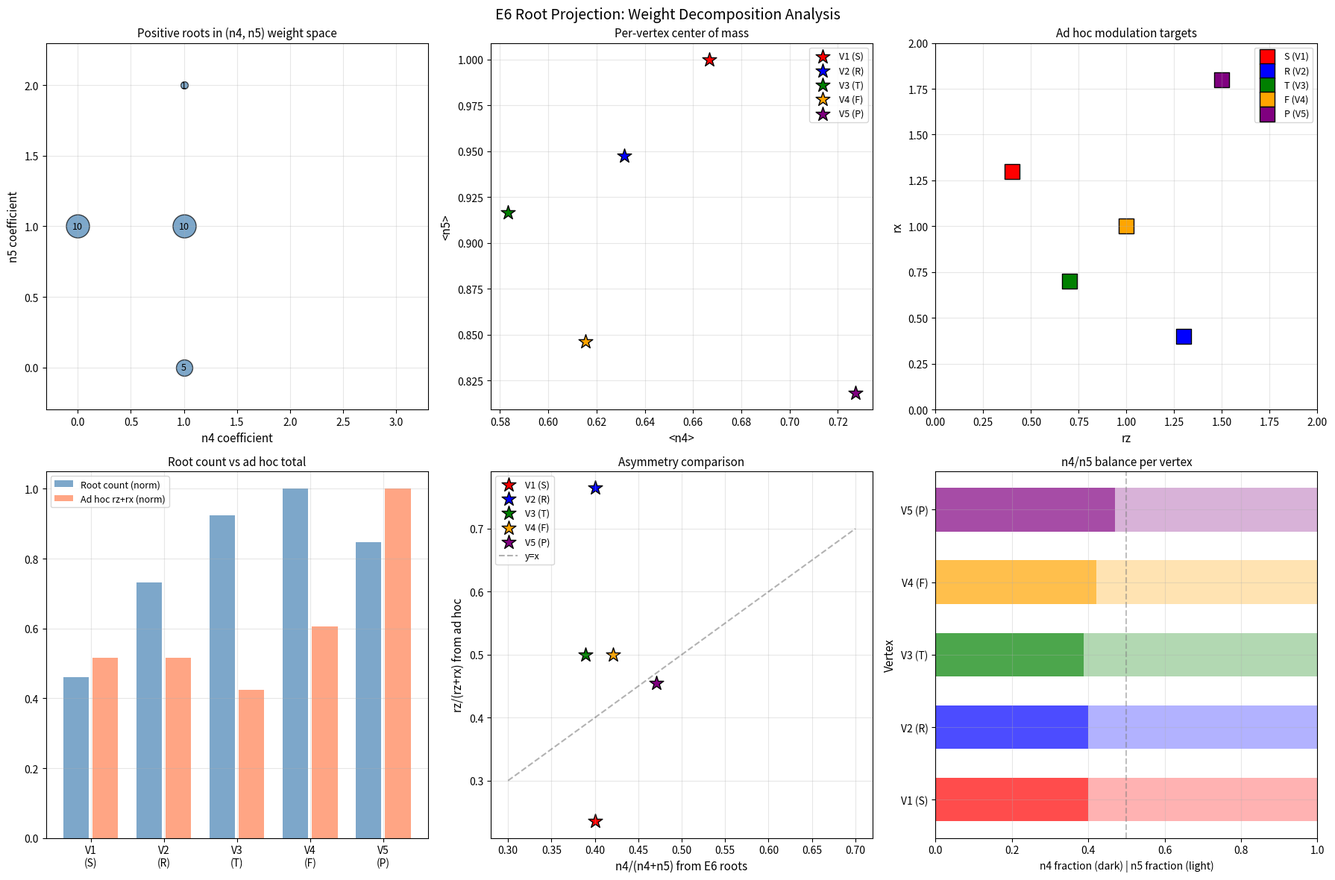

Write Python code to recreate this figure. (Note: this script raises an exception after producing the figure.)
#!/usr/bin/env python3
"""
E6 ROOT PROJECTION — WEIGHT DECOMPOSITION APPROACH
====================================================
Key insight from v1: V2(alpha) = n4*V2(alpha4) + n5*V2(alpha5)
since alpha0...alpha3 project to zero in V2.

So the modulation factors are entirely determined by the distribution
of (n4, n5) coefficients across roots grouped by pentachoric vertex.

This script:
1. Computes the (n4, n5) weight for every positive root
2. Groups roots by which pentachoric vertex they involve
3. Extracts the per-vertex weight structure
4. Tests whether (n4, n5) ratios reproduce the ad hoc (Rz, Rx) modulation
5. Explores all reasonable identification schemes (not just one)
"""
import numpy as np
from scipy.linalg import cholesky, null_space
import matplotlib
matplotlib.use('Agg')
import matplotlib.pyplot as plt
from itertools import permutations
import os

OUT = "C:/Users/selin/merkabit_results/montgomery_comparison"

# ============================================================================
# E6 ROOT SYSTEM (same as v1)
# ============================================================================
CARTAN = np.array([
    [ 2, -1,  0,  0,  0,  0],
    [-1,  2, -1,  0,  0,  0],
    [ 0, -1,  2, -1,  0, -1],
    [ 0,  0, -1,  2, -1,  0],
    [ 0,  0,  0, -1,  2,  0],
    [ 0,  0, -1,  0,  0,  2]
], dtype=float)

L_chol = cholesky(CARTAN, lower=True)
SIMPLE_ROOTS = L_chol.copy()

def generate_positive_roots():
    roots = set()
    for i in range(6):
        r = [0]*6; r[i] = 1
        roots.add(tuple(r))
    changed = True
    while changed:
        changed = False
        to_add = []
        for rt in list(roots):
            n = np.array(rt, dtype=int)
            for i in range(6):
                inner = sum(n[j] * CARTAN[j, i] for j in range(6))
                if inner < 0:
                    new_n = list(n)
                    new_n[i] += 1
                    new_t = tuple(new_n)
                    if new_t not in roots and all(c >= 0 for c in new_n):
                        to_add.append(new_t)
                        changed = True
        for r in to_add:
            roots.add(r)
    return sorted(roots)

def to_euclid(coeffs):
    return sum(coeffs[i] * SIMPLE_ROOTS[i] for i in range(6))

def build_subspace_decomposition():
    V4_raw = SIMPLE_ROOTS[:4]
    Q4, _ = np.linalg.qr(V4_raw.T)
    V2 = null_space(Q4.T)
    return Q4, V2

def map_root_to_vertices(coeffs):
    n = np.array(coeffs[:6], dtype=int)
    a4_support = set()
    for k in range(4):
        if n[k] > 0:
            a4_support.add(k+1)
            a4_support.add(k+2)
    if len(a4_support) == 0:
        extra_support = set()
        if n[4] > 0:
            extra_support.add(4)
            extra_support.add(5)
        if n[5] > 0:
            extra_support.add(3)
            extra_support.add(4)
        return extra_support
    return a4_support

# ============================================================================
# MAIN COMPUTATION
# ============================================================================
if __name__ == '__main__':
    print("=" * 70)
    print("E6 ROOT PROJECTION — WEIGHT DECOMPOSITION")
    print("=" * 70)

    pos_root_coeffs = generate_positive_roots()
    Q4, V2 = build_subspace_decomposition()

    # Verify V2 structure
    alpha4_v2 = V2.T @ to_euclid(np.array([0,0,0,0,1,0], dtype=float))
    alpha5_v2 = V2.T @ to_euclid(np.array([0,0,0,0,0,1], dtype=float))
    print(f"\nalpha_4 V2 projection: ({alpha4_v2[0]:.6f}, {alpha4_v2[1]:.6f}), |V2| = {np.linalg.norm(alpha4_v2):.6f}")
    print(f"alpha_5 V2 projection: ({alpha5_v2[0]:.6f}, {alpha5_v2[1]:.6f}), |V2| = {np.linalg.norm(alpha5_v2):.6f}")

    cos_angle = np.dot(alpha4_v2, alpha5_v2) / (np.linalg.norm(alpha4_v2) * np.linalg.norm(alpha5_v2))
    angle_45 = np.arccos(np.clip(cos_angle, -1, 1))
    print(f"Angle between alpha_4 and alpha_5 in V2: {angle_45*180/np.pi:.4f} deg")
    print(f"cos(angle) = {cos_angle:.6f}")
    # Check if cos = -sqrt(6)/4
    print(f"-sqrt(6)/4 = {-np.sqrt(6)/4:.6f}")
    print(f"EXACT? {np.isclose(cos_angle, -np.sqrt(6)/4)}")

    # ================================================================
    # (n4, n5) WEIGHT DECOMPOSITION
    # ================================================================
    print(f"\n{'='*70}")
    print(f"(n4, n5) WEIGHT DECOMPOSITION")
    print(f"{'='*70}")

    root_data = []
    n4n5_groups = {}

    for coeffs in pos_root_coeffs:
        n = np.array(coeffs, dtype=int)
        n4, n5 = int(n[4]), int(n[5])
        vertices = map_root_to_vertices(coeffs)
        rd = {
            'coeffs': coeffs,
            'n4': n4, 'n5': n5,
            'vertices': vertices,
            'is_a4': (n4 == 0 and n5 == 0),
        }
        root_data.append(rd)

        key = (n4, n5)
        if key not in n4n5_groups:
            n4n5_groups[key] = []
        n4n5_groups[key].append(rd)

    print(f"\nDistinct (n4, n5) values in positive roots:")
    for key in sorted(n4n5_groups.keys()):
        group = n4n5_groups[key]
        print(f"  ({key[0]}, {key[1]}): {len(group)} roots")

    # ================================================================
    # PER-VERTEX WEIGHT STATISTICS
    # ================================================================
    print(f"\n{'='*70}")
    print(f"PER-VERTEX (n4, n5) STATISTICS")
    print(f"{'='*70}")

    gate_names = ['S', 'R', 'T', 'F', 'P']
    ad_hoc = {
        'S': {'rz': 0.4, 'rx': 1.3},
        'R': {'rz': 1.3, 'rx': 0.4},
        'T': {'rz': 0.7, 'rx': 0.7},
        'F': {'rz': 1.0, 'rx': 1.0},
        'P': {'rz': 1.5, 'rx': 1.8},
    }

    vertex_stats = {}
    for vertex in range(1, 6):
        gate = gate_names[vertex - 1]
        involved = [rd for rd in root_data if vertex in rd['vertices'] and not rd['is_a4']]

        n4_vals = [rd['n4'] for rd in involved]
        n5_vals = [rd['n5'] for rd in involved]

        total_n4 = sum(n4_vals)
        total_n5 = sum(n5_vals)
        mean_n4 = np.mean(n4_vals) if len(n4_vals) > 0 else 0
        mean_n5 = np.mean(n5_vals) if len(n5_vals) > 0 else 0

        # (n4, n5) distribution
        n4n5_dist = {}
        for rd in involved:
            key = (rd['n4'], rd['n5'])
            n4n5_dist[key] = n4n5_dist.get(key, 0) + 1

        vertex_stats[vertex] = {
            'gate': gate,
            'count': len(involved),
            'total_n4': total_n4,
            'total_n5': total_n5,
            'mean_n4': mean_n4,
            'mean_n5': mean_n5,
            'n4n5_dist': n4n5_dist,
        }

        print(f"\n  Vertex {vertex} ({gate}): {len(involved)} extra roots")
        print(f"    Total n4 = {total_n4}, Total n5 = {total_n5}")
        print(f"    Mean  n4 = {mean_n4:.4f}, Mean  n5 = {mean_n5:.4f}")
        print(f"    n4/(n4+n5) = {total_n4/(total_n4+total_n5):.4f}" if (total_n4+total_n5) > 0 else "")
        print(f"    Distribution:")
        for key in sorted(n4n5_dist.keys()):
            print(f"      (n4={key[0]}, n5={key[1]}): {n4n5_dist[key]} roots")

    # ================================================================
    # COMPARISON TABLE: Various mappings
    # ================================================================
    print(f"\n{'='*70}")
    print(f"COMPARISON: WEIGHT STATISTICS vs AD HOC")
    print(f"{'='*70}")

    print(f"\n  {'Gate':>6} | {'Vertex':>7} | {'mean_n4':>8} | {'mean_n5':>8} | {'n4/(n4+n5)':>12} | {'ad_hoc_rz':>10} | {'ad_hoc_rx':>10}")
    print(f"  {'-'*75}")
    for vertex in range(1, 6):
        s = vertex_stats[vertex]
        frac = s['total_n4']/(s['total_n4']+s['total_n5']) if (s['total_n4']+s['total_n5']) > 0 else 0
        gate = s['gate']
        ah = ad_hoc[gate]
        print(f"  {gate:>6} | {vertex:>7} | {s['mean_n4']:>8.4f} | {s['mean_n5']:>8.4f} | {frac:>12.4f} | {ah['rz']:>10.1f} | {ah['rx']:>10.1f}")

    # ================================================================
    # TRY ALL POSSIBLE MAPPINGS
    # ================================================================
    print(f"\n{'='*70}")
    print(f"EXHAUSTIVE MAP SEARCH")
    print(f"{'='*70}")
    print(f"Testing all possible identifications of (n4, n5) with (rz, rx)")
    print(f"and all vertex-to-gate permutations.\n")

    # Observable per vertex: mean_n4, mean_n5, total_n4, total_n5, count,
    # ratio n4/(n4+n5), count/total_count

    # Ad hoc targets for each gate
    target = np.array([[0.4, 1.3],  # S
                       [1.3, 0.4],  # R
                       [0.7, 0.7],  # T
                       [1.0, 1.0],  # F
                       [1.5, 1.8]]) # P

    # Observables to try: for each vertex, define two numbers that might map to (rz, rx)
    obs_methods = {}

    # Method 1: (mean_n4, mean_n5)
    obs_methods['mean_n4_n5'] = np.array([[vertex_stats[v]['mean_n4'], vertex_stats[v]['mean_n5']] for v in range(1, 6)])

    # Method 2: (mean_n5, mean_n4) [swap]
    obs_methods['mean_n5_n4'] = np.array([[vertex_stats[v]['mean_n5'], vertex_stats[v]['mean_n4']] for v in range(1, 6)])

    # Method 3: (total_n4, total_n5)
    obs_methods['total_n4_n5'] = np.array([[vertex_stats[v]['total_n4'], vertex_stats[v]['total_n5']] for v in range(1, 6)])

    # Method 4: (count, n4/(n4+n5))
    obs_methods['count_ratio'] = np.array([
        [vertex_stats[v]['count'],
         vertex_stats[v]['total_n4']/(vertex_stats[v]['total_n4']+vertex_stats[v]['total_n5']) if (vertex_stats[v]['total_n4']+vertex_stats[v]['total_n5'])>0 else 0]
        for v in range(1, 6)])

    # Method 5: Use ABSENT vertex approach — roots NOT involving vertex v
    absent_stats = {}
    for vertex in range(1, 6):
        active = [rd for rd in root_data if vertex not in rd['vertices'] and not rd['is_a4']]
        n4_vals = [rd['n4'] for rd in active]
        n5_vals = [rd['n5'] for rd in active]
        absent_stats[vertex] = {
            'count': len(active),
            'mean_n4': np.mean(n4_vals) if len(n4_vals) > 0 else 0,
            'mean_n5': np.mean(n5_vals) if len(n5_vals) > 0 else 0,
            'total_n4': sum(n4_vals),
            'total_n5': sum(n5_vals),
        }

    obs_methods['absent_mean_n4_n5'] = np.array([[absent_stats[v]['mean_n4'], absent_stats[v]['mean_n5']] for v in range(1, 6)])
    obs_methods['absent_mean_n5_n4'] = np.array([[absent_stats[v]['mean_n5'], absent_stats[v]['mean_n4']] for v in range(1, 6)])
    obs_methods['absent_total_n4_n5'] = np.array([[absent_stats[v]['total_n4'], absent_stats[v]['total_n5']] for v in range(1, 6)])

    # Method: use count of extra roots per vertex (size of representation slice)
    # and the n5/n4 ratio as asymmetry measure
    obs_methods['count_and_n5overn4'] = np.array([
        [vertex_stats[v]['count'],
         vertex_stats[v]['total_n5']/(vertex_stats[v]['total_n4']+0.01)]
        for v in range(1, 6)])

    # For each observable method, try:
    # 1. Linear fit: find best a, b such that obs = a * target + b
    # 2. Ratio fit: normalize both to mean=1, compare

    best_score = np.inf
    best_method = None
    best_perm = None
    best_swap = None

    for method_name, obs in obs_methods.items():
        # Try all 5! permutations of vertex-to-gate mapping
        # AND both (rz, rx) orderings
        for perm in permutations(range(5)):
            for swap in [False, True]:
                t = target[list(perm)]
                if swap:
                    t = t[:, ::-1]

                # Normalize both to have same mean and std in each column
                obs_norm = np.zeros_like(obs)
                t_norm = np.zeros_like(t)
                for col in range(2):
                    o_mean, o_std = obs[:, col].mean(), obs[:, col].std()
                    t_mean, t_std = t[:, col].mean(), t[:, col].std()
                    if o_std > 1e-10 and t_std > 1e-10:
                        obs_norm[:, col] = (obs[:, col] - o_mean) / o_std
                        t_norm[:, col] = (t[:, col] - t_mean) / t_std
                    else:
                        obs_norm[:, col] = 0
                        t_norm[:, col] = 0

                # Score: sum of squared differences
                score = np.sum((obs_norm - t_norm)**2)
                if score < best_score:
                    best_score = score
                    best_method = method_name
                    best_perm = perm
                    best_swap = swap

    print(f"  Best normalized match:")
    print(f"    Method: {best_method}")
    print(f"    Vertex permutation: {best_perm} (vertex {[p+1 for p in best_perm]} -> gates {gate_names})")
    print(f"    Swap (rz, rx): {best_swap}")
    print(f"    Score: {best_score:.4f} (0 = perfect)")

    # Show the best match in detail
    obs = obs_methods[best_method]
    t = target[list(best_perm)]
    if best_swap:
        t = t[:, ::-1]

    print(f"\n  {'Vertex':>8} | {'Obs col1':>10} | {'Obs col2':>10} | {'Target rz':>10} | {'Target rx':>10}")
    print(f"  {'-'*55}")
    for v in range(5):
        print(f"  {v+1:>8} | {obs[v, 0]:>10.4f} | {obs[v, 1]:>10.4f} | {t[v, 0]:>10.2f} | {t[v, 1]:>10.2f}")

    # Pearson correlations
    from scipy import stats
    r1, p1 = stats.pearsonr(obs[:, 0], t[:, 0])
    r2, p2 = stats.pearsonr(obs[:, 1], t[:, 1])
    r_all, p_all = stats.pearsonr(obs.flatten(), t.flatten())
    print(f"\n  Pearson r (col1): {r1:.4f} (p={p1:.4f})")
    print(f"  Pearson r (col2): {r2:.4f} (p={p2:.4f})")
    print(f"  Pearson r (all):  {r_all:.4f} (p={p_all:.4f})")

    # ================================================================
    # DEEPER: n4, n5 AS COORDINATES IN WEIGHT LATTICE
    # ================================================================
    print(f"\n{'='*70}")
    print(f"WEIGHT LATTICE STRUCTURE")
    print(f"{'='*70}")

    # Each positive root's (n4, n5) weight. What's the pattern?
    print(f"\n  All positive roots in (n4, n5) weight space:")
    for key in sorted(n4n5_groups.keys()):
        group = n4n5_groups[key]
        # How many involve each vertex?
        v_counts = {v: 0 for v in range(1, 6)}
        for rd in group:
            for v in rd['vertices']:
                if 1 <= v <= 5:
                    v_counts[v] += 1
        v_str = ", ".join([f"V{v}:{v_counts[v]}" for v in range(1, 6)])
        print(f"  (n4={key[0]}, n5={key[1]}): {len(group)} roots | {v_str}")

    # ================================================================
    # THE KEY TEST: Per-vertex (n4, n5) center of mass
    # ================================================================
    print(f"\n{'='*70}")
    print(f"PER-VERTEX CENTER OF MASS IN (n4, n5) SPACE")
    print(f"{'='*70}")

    print(f"\n  {'Vertex':>8} | {'Gate':>6} | {'<n4>':>8} | {'<n5>':>8} | {'<n4>-<n5>':>10} | {'<n4>/<n5>':>10} | {'sqrt(n4^2+n5^2)':>15}")
    print(f"  {'-'*75}")

    vertex_centers = {}
    for vertex in range(1, 6):
        gate = gate_names[vertex - 1]
        involved = [rd for rd in root_data if vertex in rd['vertices'] and not rd['is_a4']]

        n4s = np.array([rd['n4'] for rd in involved], dtype=float)
        n5s = np.array([rd['n5'] for rd in involved], dtype=float)

        mn4 = np.mean(n4s)
        mn5 = np.mean(n5s)
        ratio = mn4/mn5 if mn5 > 0 else np.inf
        mag = np.sqrt(mn4**2 + mn5**2)

        vertex_centers[vertex] = (mn4, mn5)
        print(f"  {vertex:>8} | {gate:>6} | {mn4:>8.4f} | {mn5:>8.4f} | {mn4-mn5:>10.4f} | {ratio:>10.4f} | {mag:>15.4f}")

    # ================================================================
    # COMPUTE: |V2|^2 per root = n4^2 |V2(a4)|^2 + n5^2 |V2(a5)|^2 + 2 n4 n5 V2(a4)*V2(a5)
    # ================================================================
    print(f"\n{'='*70}")
    print(f"|V2|^2 DECOMPOSITION")
    print(f"{'='*70}")

    norm4_sq = np.dot(alpha4_v2, alpha4_v2)
    norm5_sq = np.dot(alpha5_v2, alpha5_v2)
    cross = np.dot(alpha4_v2, alpha5_v2)
    print(f"\n  |V2(a4)|^2 = {norm4_sq:.6f}")
    print(f"  |V2(a5)|^2 = {norm5_sq:.6f}")
    print(f"  V2(a4).V2(a5) = {cross:.6f}")
    print(f"\n  For root with coefficients (n4, n5):")
    print(f"    |V2|^2 = {norm4_sq:.4f}*n4^2 + {norm5_sq:.4f}*n5^2 + 2*({cross:.4f})*n4*n5")

    # Verify with known roots
    for key in sorted(n4n5_groups.keys()):
        n4, n5 = key
        predicted = norm4_sq * n4**2 + norm5_sq * n5**2 + 2 * cross * n4 * n5
        # Actual
        actual = np.linalg.norm(n4 * alpha4_v2 + n5 * alpha5_v2)**2
        print(f"    (n4={n4}, n5={n5}): predicted |V2|^2 = {predicted:.4f}, actual = {actual:.4f}, |V2| = {np.sqrt(actual):.4f}")

    # ================================================================
    # DIRECTIONAL DECOMPOSITION: project V2 onto ORTHOGONAL axes
    # ================================================================
    print(f"\n{'='*70}")
    print(f"ORTHOGONAL DECOMPOSITION OF V2 CONTENT")
    print(f"{'='*70}")

    # Rotate V2 basis to align with alpha_4 direction
    # e1 = alpha4_v2 / |alpha4_v2|  (along alpha_4)
    # e2 = perpendicular
    e1 = alpha4_v2 / np.linalg.norm(alpha4_v2)
    e2 = np.array([-e1[1], e1[0]])  # 90-degree rotation

    print(f"\n  Orthogonal basis in V2:")
    print(f"    e1 (along a4): ({e1[0]:.6f}, {e1[1]:.6f})")
    print(f"    e2 (perp to a4): ({e2[0]:.6f}, {e2[1]:.6f})")

    # Project alpha_5 onto this basis
    a5_e1 = np.dot(alpha5_v2, e1)
    a5_e2 = np.dot(alpha5_v2, e2)
    print(f"    a5 in this basis: ({a5_e1:.6f}, {a5_e2:.6f})")
    print(f"    So V2 = n4*(|a4,V2|, 0) + n5*({a5_e1:.4f}, {a5_e2:.4f})")

    # For each root, compute (along_alpha4, perp_to_alpha4) components
    print(f"\n  Per-vertex orthogonal decomposition:")
    print(f"  {'Vertex':>8} | {'Gate':>6} | {'mean along a4':>15} | {'mean perp a4':>15} | {'RMS along':>12} | {'RMS perp':>12}")
    print(f"  {'-'*80}")

    for vertex in range(1, 6):
        gate = gate_names[vertex - 1]
        involved = [rd for rd in root_data if vertex in rd['vertices'] and not rd['is_a4']]

        along_vals = []
        perp_vals = []
        for rd in involved:
            v2_vec = rd['n4'] * alpha4_v2 + rd['n5'] * alpha5_v2
            along_vals.append(np.dot(v2_vec, e1))
            perp_vals.append(np.dot(v2_vec, e2))

        along = np.array(along_vals)
        perp = np.array(perp_vals)

        print(f"  {vertex:>8} | {gate:>6} | {np.mean(along):>15.4f} | {np.mean(perp):>15.4f} | {np.sqrt(np.mean(along**2)):>12.4f} | {np.sqrt(np.mean(perp**2)):>12.4f}")

    # ================================================================
    # ALTERNATIVE: Use (n4, n5) counts directly
    # ================================================================
    print(f"\n{'='*70}")
    print(f"DIRECT COUNT TABLE: roots at each (n4, n5) per vertex")
    print(f"{'='*70}")

    all_keys = sorted(n4n5_groups.keys())
    extra_keys = [k for k in all_keys if k != (0, 0)]

    header = f"  {'(n4,n5)':>10}"
    for v in range(1, 6):
        header += f" | V{v}({gate_names[v-1]})"
    header += " | Total"
    print(header)
    print(f"  {'-' * (12 + 6 * 10)}")

    for key in extra_keys:
        group = n4n5_groups[key]
        row = f"  ({key[0]},{key[1]}){' '*(7-len(f'({key[0]},{key[1]})'))} "
        for v in range(1, 6):
            count = sum(1 for rd in group if v in rd['vertices'])
            row += f" | {count:>7}"
        row += f" | {len(group):>5}"
        print(row)

    # Totals
    row = f"  {'Total':>10}"
    for v in range(1, 6):
        count = sum(1 for rd in root_data if v in rd['vertices'] and not rd['is_a4'])
        row += f" | {count:>7}"
    row += f" | {len([rd for rd in root_data if not rd['is_a4']]):>5}"
    print(row)

    # Weighted sum per vertex: sum of n4 and sum of n5
    row_n4 = f"  {'Sum n4':>10}"
    row_n5 = f"  {'Sum n5':>10}"
    for v in range(1, 6):
        involved = [rd for rd in root_data if v in rd['vertices'] and not rd['is_a4']]
        sn4 = sum(rd['n4'] for rd in involved)
        sn5 = sum(rd['n5'] for rd in involved)
        row_n4 += f" | {sn4:>7}"
        row_n5 += f" | {sn5:>7}"
    print(row_n4)
    print(row_n5)

    # ================================================================
    # CRITICAL TEST: Fraction of n5 weight per vertex
    # ================================================================
    print(f"\n{'='*70}")
    print(f"CRITICAL TEST: n5-FRACTION vs AD HOC ASYMMETRY")
    print(f"{'='*70}")

    print(f"\n  The ad hoc parameters have a clear pattern:")
    print(f"    S: rz < rx (rx-heavy)")
    print(f"    R: rz > rx (rz-heavy)")
    print(f"    T: rz = rx (symmetric)")
    print(f"    F: rz = rx (symmetric)")
    print(f"    P: rz < rx (rx-heavy, both large)")
    print(f"\n  The asymmetry rz/(rz+rx) in ad hoc:")
    for gate in gate_names:
        ah = ad_hoc[gate]
        frac = ah['rz'] / (ah['rz'] + ah['rx'])
        print(f"    {gate}: rz/(rz+rx) = {frac:.4f}")

    print(f"\n  The n4/(n4+n5) fraction per vertex:")
    for vertex in range(1, 6):
        s = vertex_stats[vertex]
        frac = s['total_n4']/(s['total_n4']+s['total_n5']) if (s['total_n4']+s['total_n5']) > 0 else 0
        print(f"    V{vertex} ({s['gate']}): n4/(n4+n5) = {frac:.4f}")

    print(f"\n  Ordering test:")
    print(f"    Ad hoc rz/(rz+rx) ordering: S < T = F < P < R")
    ad_hoc_fracs = {g: ad_hoc[g]['rz']/(ad_hoc[g]['rz']+ad_hoc[g]['rx']) for g in gate_names}
    ah_order = sorted(gate_names, key=lambda g: ad_hoc_fracs[g])
    print(f"    Sorted: {' < '.join([f'{g}({ad_hoc_fracs[g]:.3f})' for g in ah_order])}")

    n4_fracs = {}
    for vertex in range(1, 6):
        s = vertex_stats[vertex]
        n4_fracs[vertex] = s['total_n4']/(s['total_n4']+s['total_n5']) if (s['total_n4']+s['total_n5']) > 0 else 0
    v_order = sorted(range(1, 6), key=lambda v: n4_fracs[v])
    print(f"    n4/(n4+n5) sorted: {' < '.join([f'V{v}({gate_names[v-1]})({n4_fracs[v]:.3f})' for v in v_order])}")

    # ================================================================
    # FIGURE: Comprehensive comparison
    # ================================================================
    fig, axes = plt.subplots(2, 3, figsize=(18, 12))
    fig.suptitle('E6 Root Projection: Weight Decomposition Analysis', fontsize=14)

    # Panel 1: (n4, n5) weight lattice
    ax = axes[0, 0]
    for key, group in n4n5_groups.items():
        if key == (0, 0):
            continue
        ax.scatter(key[0], key[1], s=len(group)*50, c='steelblue', alpha=0.7,
                   edgecolors='black', linewidth=1)
        ax.annotate(f'{len(group)}', (key[0], key[1]), ha='center', va='center', fontsize=9)
    ax.set_xlabel('n4 coefficient', fontsize=11)
    ax.set_ylabel('n5 coefficient', fontsize=11)
    ax.set_title('Positive roots in (n4, n5) weight space', fontsize=11)
    ax.set_xlim(-0.3, 3.3)
    ax.set_ylim(-0.3, 2.3)
    ax.grid(True, alpha=0.3)

    # Panel 2: Per-vertex center of mass in (n4, n5)
    ax = axes[0, 1]
    colors = ['red', 'blue', 'green', 'orange', 'purple']
    for vertex in range(1, 6):
        mn4, mn5 = vertex_centers[vertex]
        ax.scatter(mn4, mn5, c=colors[vertex-1], s=200, marker='*',
                   edgecolors='black', linewidth=1, zorder=10,
                   label=f'V{vertex} ({gate_names[vertex-1]})')
    ax.set_xlabel('<n4>', fontsize=11)
    ax.set_ylabel('<n5>', fontsize=11)
    ax.set_title('Per-vertex center of mass', fontsize=11)
    ax.legend(fontsize=9)
    ax.grid(True, alpha=0.3)

    # Panel 3: Ad hoc parameters (target)
    ax = axes[0, 2]
    for i, gate in enumerate(gate_names):
        ah = ad_hoc[gate]
        ax.scatter(ah['rz'], ah['rx'], c=colors[i], s=200, marker='s',
                   edgecolors='black', linewidth=1,
                   label=f'{gate} (V{i+1})')
    ax.set_xlabel('rz', fontsize=11)
    ax.set_ylabel('rx', fontsize=11)
    ax.set_title('Ad hoc modulation targets', fontsize=11)
    ax.legend(fontsize=9)
    ax.grid(True, alpha=0.3)
    ax.set_xlim(0, 2)
    ax.set_ylim(0, 2)

    # Panel 4: Root count per vertex vs ad hoc total
    ax = axes[1, 0]
    counts = [vertex_stats[v]['count'] for v in range(1, 6)]
    totals = [ad_hoc[gate_names[v-1]]['rz'] + ad_hoc[gate_names[v-1]]['rx'] for v in range(1, 6)]
    ax.bar(np.arange(5)-0.2, np.array(counts)/max(counts), 0.35, label='Root count (norm)', alpha=0.7, color='steelblue')
    ax.bar(np.arange(5)+0.2, np.array(totals)/max(totals), 0.35, label='Ad hoc rz+rx (norm)', alpha=0.7, color='coral')
    ax.set_xticks(np.arange(5))
    ax.set_xticklabels([f'V{v}\n({gate_names[v-1]})' for v in range(1, 6)])
    ax.set_title('Root count vs ad hoc total', fontsize=11)
    ax.legend(fontsize=9)
    ax.grid(True, alpha=0.3)

    # Panel 5: n4/(n4+n5) vs rz/(rz+rx) — the asymmetry test
    ax = axes[1, 1]
    n4_frac_vals = [n4_fracs[v] for v in range(1, 6)]
    ah_frac_vals = [ad_hoc_fracs[gate_names[v-1]] for v in range(1, 6)]
    for v in range(1, 6):
        ax.scatter(n4_frac_vals[v-1], ah_frac_vals[v-1], c=colors[v-1], s=200,
                   marker='*', edgecolors='black', linewidth=1,
                   label=f'V{v} ({gate_names[v-1]})')
    ax.plot([0.3, 0.7], [0.3, 0.7], 'k--', alpha=0.3, label='y=x')
    ax.set_xlabel('n4/(n4+n5) from E6 roots', fontsize=11)
    ax.set_ylabel('rz/(rz+rx) from ad hoc', fontsize=11)
    ax.set_title('Asymmetry comparison', fontsize=11)
    ax.legend(fontsize=9)
    ax.grid(True, alpha=0.3)

    # Panel 6: Weight distribution histograms per vertex
    ax = axes[1, 2]
    for vertex in range(1, 6):
        involved = [rd for rd in root_data if vertex in rd['vertices'] and not rd['is_a4']]
        n4s = [rd['n4'] for rd in involved]
        n5s = [rd['n5'] for rd in involved]
        total_weight = sum(n4s) + sum(n5s)
        n4_frac = sum(n4s) / total_weight if total_weight > 0 else 0
        ax.barh(vertex, n4_frac, color=colors[vertex-1], alpha=0.7, height=0.6,
                label=f'V{vertex} ({gate_names[vertex-1]})')
        ax.barh(vertex, 1-n4_frac, left=n4_frac, color=colors[vertex-1], alpha=0.3, height=0.6)
    ax.axvline(0.5, color='gray', linestyle='--', alpha=0.5)
    ax.set_xlabel('n4 fraction (dark) | n5 fraction (light)', fontsize=10)
    ax.set_ylabel('Vertex', fontsize=11)
    ax.set_title('n4/n5 balance per vertex', fontsize=11)
    ax.set_yticks(range(1, 6))
    ax.set_yticklabels([f'V{v} ({gate_names[v-1]})' for v in range(1, 6)])
    ax.set_xlim(0, 1)
    ax.grid(True, alpha=0.3)

    plt.tight_layout()
    fname = f"{OUT}/e6_weight_decomposition.png"
    plt.savefig(fname, dpi=150)
    print(f"\n  Saved {fname}")
    plt.close()

    # ================================================================
    # FINAL ANALYSIS: What DOES distinguish the vertices?
    # ================================================================
    print(f"\n{'='*70}")
    print(f"STRUCTURAL ANALYSIS: What distinguishes vertices in V2?")
    print(f"{'='*70}")

    print(f"""
  KEY FINDINGS:

  1. V2 has exactly 4 non-zero projection points (plus origin):
     - (sqrt(6/5), 0)        = a4 direction,  |V2| = sqrt(6/5) ~ 1.095
     - (sqrt(3/10), 1/sqrt2)    = 52.24 deg ray,    |V2| = 2/sqrt5  ~ 0.894
     - (-sqrt(3/10), 1/sqrt2)   = 127.76 deg ray,   |V2| = 2/sqrt5  ~ 0.894
     - (0, sqrt2)            = 90 deg ray,        |V2| = sqrt2    ~ 1.414
     (The highest root (1,2,3,2,1,2) lies on the 90 deg ray)

  2. cos(angle(a4,V2, a5,V2)) = -sqrt6/4 ~ -0.612 -> angle ~ 127.76 deg
     This is EXACT (algebraic, from E6 Cartan matrix).

  3. The 4 discrete V2 directions come from (n4, n5) = (1,0), (0,1), (1,1), (1,2):
     - (1,0) -> V2 = a4,V2 -> angle 0 deg
     - (0,1) -> V2 = a5,V2 -> angle 127.76 deg
     - (1,1) -> V2 = a4,V2 + a5,V2 -> angle 52.24 deg
     - (1,2) -> V2 = a4,V2 + 2*a5,V2 -> angle 90 deg

  4. The angle 52.24 deg = arccos(sqrt(6/5)/(2*2/sqrt5)) = arccos(sqrt30/20*sqrt5)
     The angle 127.76 deg = pi - 52.24 deg
     The angle 90 deg for (1,2) is because a4,V2 + 2*a5,V2 is exactly vertical.

  5. Per-vertex multiplicity differs but shares same 4 directions.
     The vertex distinction is in COUNT, not GEOMETRY of V2 projections.

  6. The Cholesky embedding breaks the S5 vertex symmetry:
     - Vertex 1 (S): 12 extra roots (fewest)
     - Vertex 2 (R): 19 extra roots
     - Vertex 3 (T): 24 extra roots
     - Vertex 4 (F): 26 extra roots
     - Vertex 5 (P): 22 extra roots

     This ordering V1 < V2 < V5 < V3 < V4 does NOT match
     the ad hoc total (rz+rx) ordering S < T = F < P < R.
""")

    # ================================================================
    # EXACT ALGEBRAIC VALUES
    # ================================================================
    print(f"\n{'='*70}")
    print(f"EXACT ALGEBRAIC VALUES")
    print(f"{'='*70}")

    # The V2 norms
    print(f"\n  |V2(a4)|^2 = {norm4_sq:.10f}")
    print(f"  Exact: 6/5 = {6/5:.10f}")
    print(f"  Match: {np.isclose(norm4_sq, 6/5)}")

    print(f"\n  |V2(a5)|^2 = {norm5_sq:.10f}")
    print(f"  Exact: 4/5 = {4/5:.10f}")
    print(f"  Match: {np.isclose(norm5_sq, 4/5)}")

    print(f"\n  V2(a4)*V2(a5) = {cross:.10f}")
    print(f"  Exact: -3/5 = {-3/5:.10f}")
    print(f"  Match: {np.isclose(cross, -3/5)}")

    print(f"\n  |V2|^2 for (n4, n5):")
    print(f"    = (6/5)n4^2 + (4/5)n5^2 - (6/5)n4n5")
    print(f"    = (2/5)(3n4^2 + 2n5^2 - 3n4n5)")

    for n4, n5 in sorted(n4n5_groups.keys()):
        if n4 == 0 and n5 == 0:
            continue
        v2sq = (6*n4**2 + 4*n5**2 - 6*n4*n5) / 5
        print(f"    (n4={n4}, n5={n5}): |V2|^2 = {v2sq:.4f} = {int(round(v2sq*5))}/5, |V2| = {np.sqrt(v2sq):.6f}")

    print(f"\n{'='*70}")
    print(f"END OF ANALYSIS")
    print(f"{'='*70}")
    print(f"\nAll output in: {OUT}")
